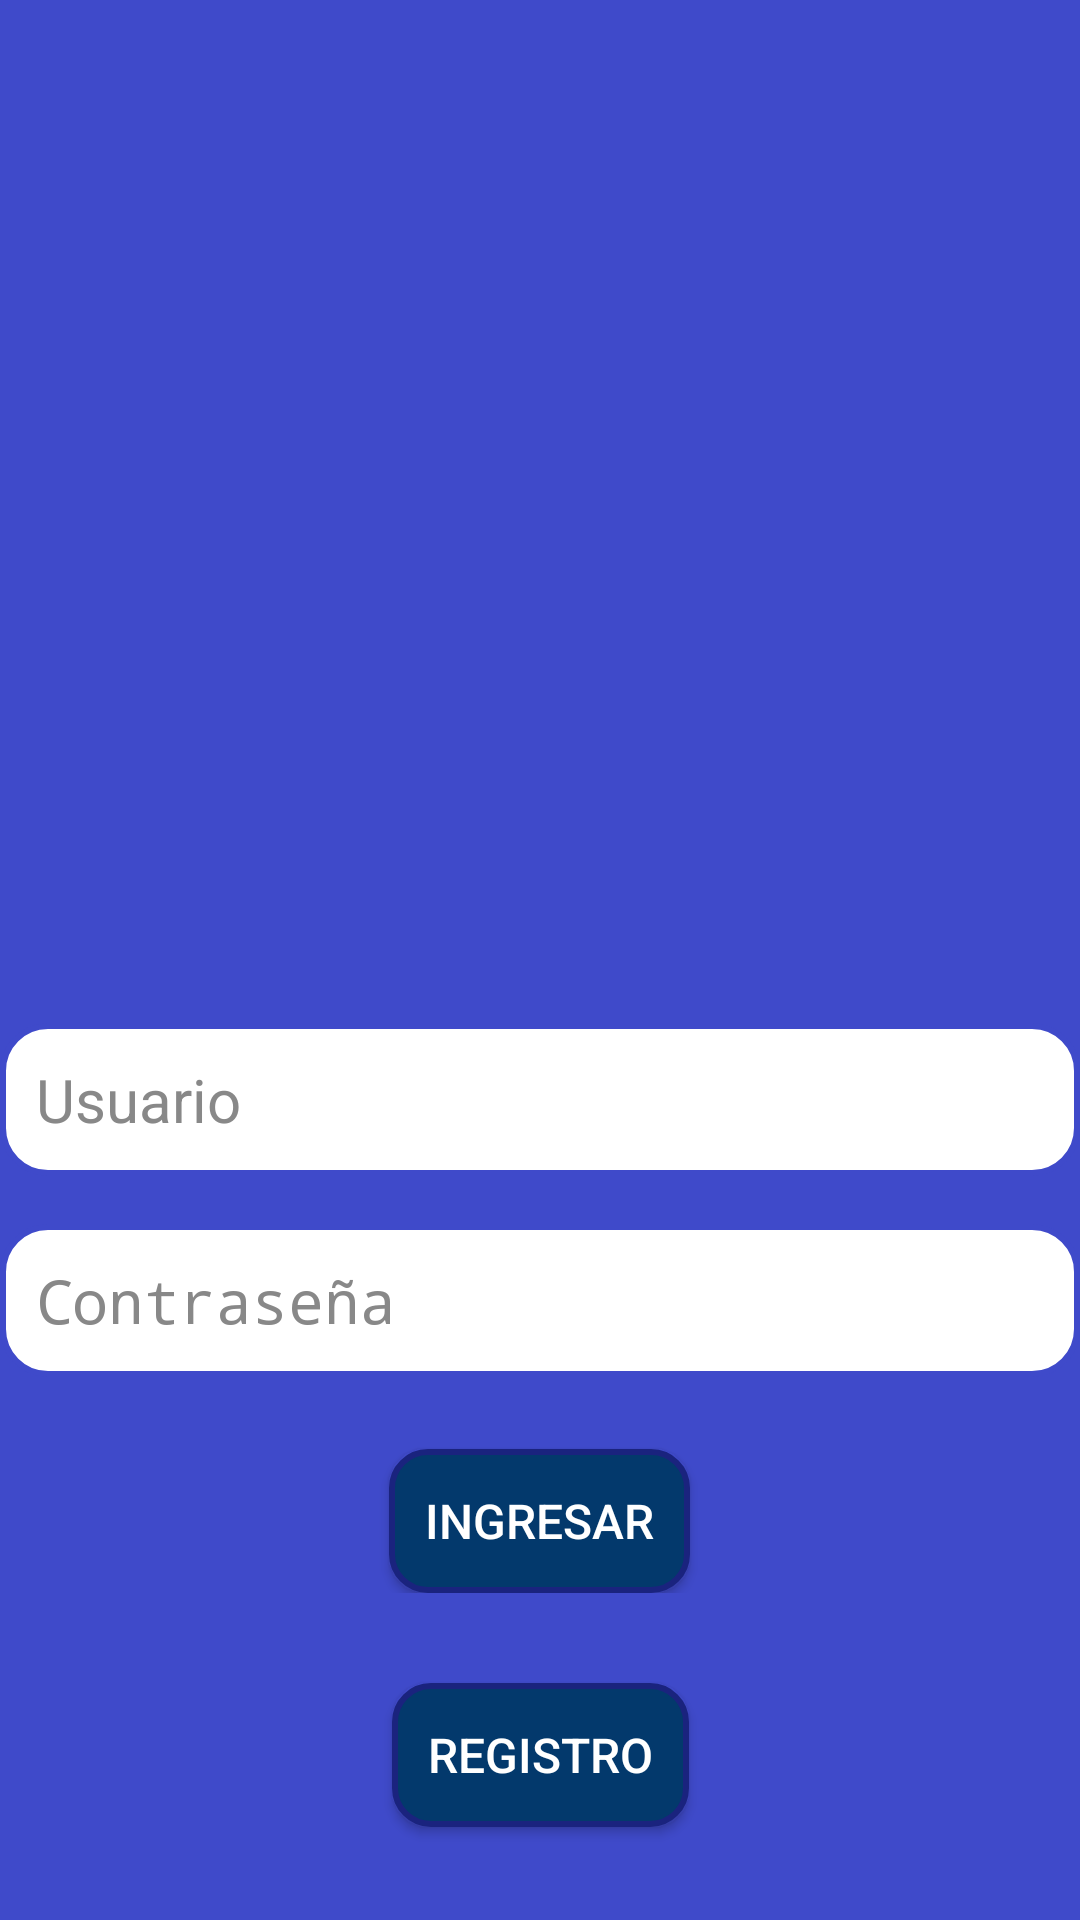

The Android layout XML behind this screen, and the referenced resources:
<!-- AndroidManifest.xml: application theme Theme.Amm -->
<!-- res/layout/main_activity.xml -->
<?xml version="1.0" encoding="utf-8" ?>
<androidx.constraintlayout.widget.ConstraintLayout xmlns:android="http://schemas.android.com/apk/res/android"
    xmlns:app="http://schemas.android.com/apk/res-auto"
    xmlns:tools="http://schemas.android.com/tools"
    android:layout_width="match_parent"
    android:layout_height="match_parent"
    style="@style/MainLayout">


    <com.google.android.material.imageview.ShapeableImageView
        android:id="@+id/logoImg"
        android:layout_width="271dp"
        android:layout_height="271dp"
        android:layout_marginStart="70dp"
        android:layout_marginTop="50dp"
        android:layout_marginEnd="70dp"
        android:src="@drawable/logo"
        app:layout_constraintEnd_toEndOf="parent"
        app:layout_constraintStart_toStartOf="parent"
        app:layout_constraintTop_toTopOf="parent"
        app:shapeAppearanceOverlay="@style/LogoRedondo" />

    <FrameLayout
        android:id="@+id/formLogin"
        android:layout_width="0dp"
        android:layout_height="wrap_content"

        android:layout_marginTop="20dp"
        app:layout_constraintEnd_toEndOf="parent"
        app:layout_constraintStart_toStartOf="parent"
        app:layout_constraintTop_toBottomOf="@+id/logoImg">

        <LinearLayout
            android:layout_width="match_parent"
            android:layout_height="match_parent"
            android:orientation="vertical">

            <EditText
                android:id="@+id/formUsername"
                android:layout_width="match_parent"
                android:layout_height="wrap_content"
                android:hint="@string/hint_user"
                android:inputType="text"
                style="@style/EditTextInputs"/>

            <EditText
                android:id="@+id/formPass"
                android:layout_width="match_parent"
                android:layout_height="wrap_content"
                android:layout_marginTop="16dp"
                android:hint="@string/hint_pass"
                android:inputType="textPassword"
                style="@style/EditTextInputs"/>

            <Button
                android:id="@+id/btnIngresar"
                android:layout_marginTop="24dp"
                android:text="@string/btn_ingreso"
                style="@style/ButtonAmm"/>
        </LinearLayout>
    </FrameLayout>

    <Button
        android:id="@+id/button2"
        style="@style/ButtonAmm"
        android:layout_marginStart="30dp"
        android:layout_marginTop="30dp"
        android:layout_marginEnd="30dp"
        android:text="@string/btn_registro"
        app:layout_constraintEnd_toEndOf="parent"
        app:layout_constraintStart_toStartOf="parent"
        app:layout_constraintTop_toBottomOf="@id/formLogin" />

    <ImageView
        android:id="@+id/facebook_url"
        android:layout_width="wrap_content"
        android:layout_height="wrap_content"
        android:layout_marginStart="129dp"
        android:layout_marginTop="238dp"
        android:layout_marginEnd="53dp"
        app:layout_constraintEnd_toStartOf="@+id/instagram_url"
        app:layout_constraintHorizontal_bias="1.0"
        app:layout_constraintStart_toStartOf="parent"
        app:layout_constraintTop_toBottomOf="@+id/button2"
        app:srcCompat="@drawable/icons8_facebook_nuevo_50" />

    <ImageView
        android:id="@+id/instagram_url"
        android:layout_width="wrap_content"
        android:layout_height="wrap_content"
        android:layout_marginStart="53dp"
        android:layout_marginTop="238dp"
        android:layout_marginEnd="124dp"
        app:layout_constraintEnd_toEndOf="parent"
        app:layout_constraintStart_toEndOf="@+id/facebook_url"
        app:layout_constraintTop_toBottomOf="@+id/button2"
        app:srcCompat="@drawable/icons8_instagram_50" />

</androidx.constraintlayout.widget.ConstraintLayout>
<!-- resources referenced by this layout -->
<resources>
  <string name="btn_ingreso">Ingresar</string>
  <string name="btn_registro">Registro</string>
  <string name="hint_pass">Contraseña</string>
  <string name="hint_user">Usuario</string>
  <style name="ButtonAmm">
          <item name="android:background">@drawable/boton_universal</item>
          <item name="android:layout_height">wrap_content</item>
          <item name="android:layout_width">wrap_content</item>
          <item name="android:textColor">#FFFFFF</item>
          <item name="android:textSize">16sp</item>
          <item name="android:padding">12dp</item>
          <item name="android:layout_gravity">center_horizontal</item>
      </style>
  <style name="EditTextInputs">
          <item name="android:textColor">#000000</item>
          <item name="android:textColorHint">#888888</item>
          <item name="android:textSize">20sp</item>
          <item name="android:background">@drawable/edittext_border</item>
          <item name="android:padding">12dp</item>
          <item name="android:layout_height">48dp</item>
      </style>
  <style name="LogoRedondo" parent="">
          <item name="cornerFamily">rounded</item>
          <item name="cornerSize">50%</item>
      </style>
  <style name="MainLayout">
          <item name="android:background">#3F4ACA</item>
      </style>
  <style name="Theme.Amm" parent="android:Theme.Material.Light.NoActionBar" />
  <!-- drawable boton_universal (drawable) -->
  <selector xmlns:android="http://schemas.android.com/apk/res/android">
      
      <item android:state_pressed="true">
          <shape android:shape="rectangle">
              <solid android:color="#011f4b" />
              <corners android:radius="12dp" />
              <stroke android:width="2dp" android:color="#1A237E" />
          </shape>
      </item>
  
      
      <item>
          <shape android:shape="rectangle">
              <solid android:color="#03396c" />
              <corners android:radius="12dp" />
              <stroke android:width="2dp" android:color="#1A237E" />
          </shape>
      </item>
  </selector>
  <!-- drawable edittext_border (drawable) -->
  <shape xmlns:android="http://schemas.android.com/apk/res/android" android:shape="rectangle">
      <solid android:color="#FFFFFF" />
      <stroke android:width="2dp" android:color="#3F4ACA" />
      <corners android:radius="15dp" />
  </shape>
</resources>
